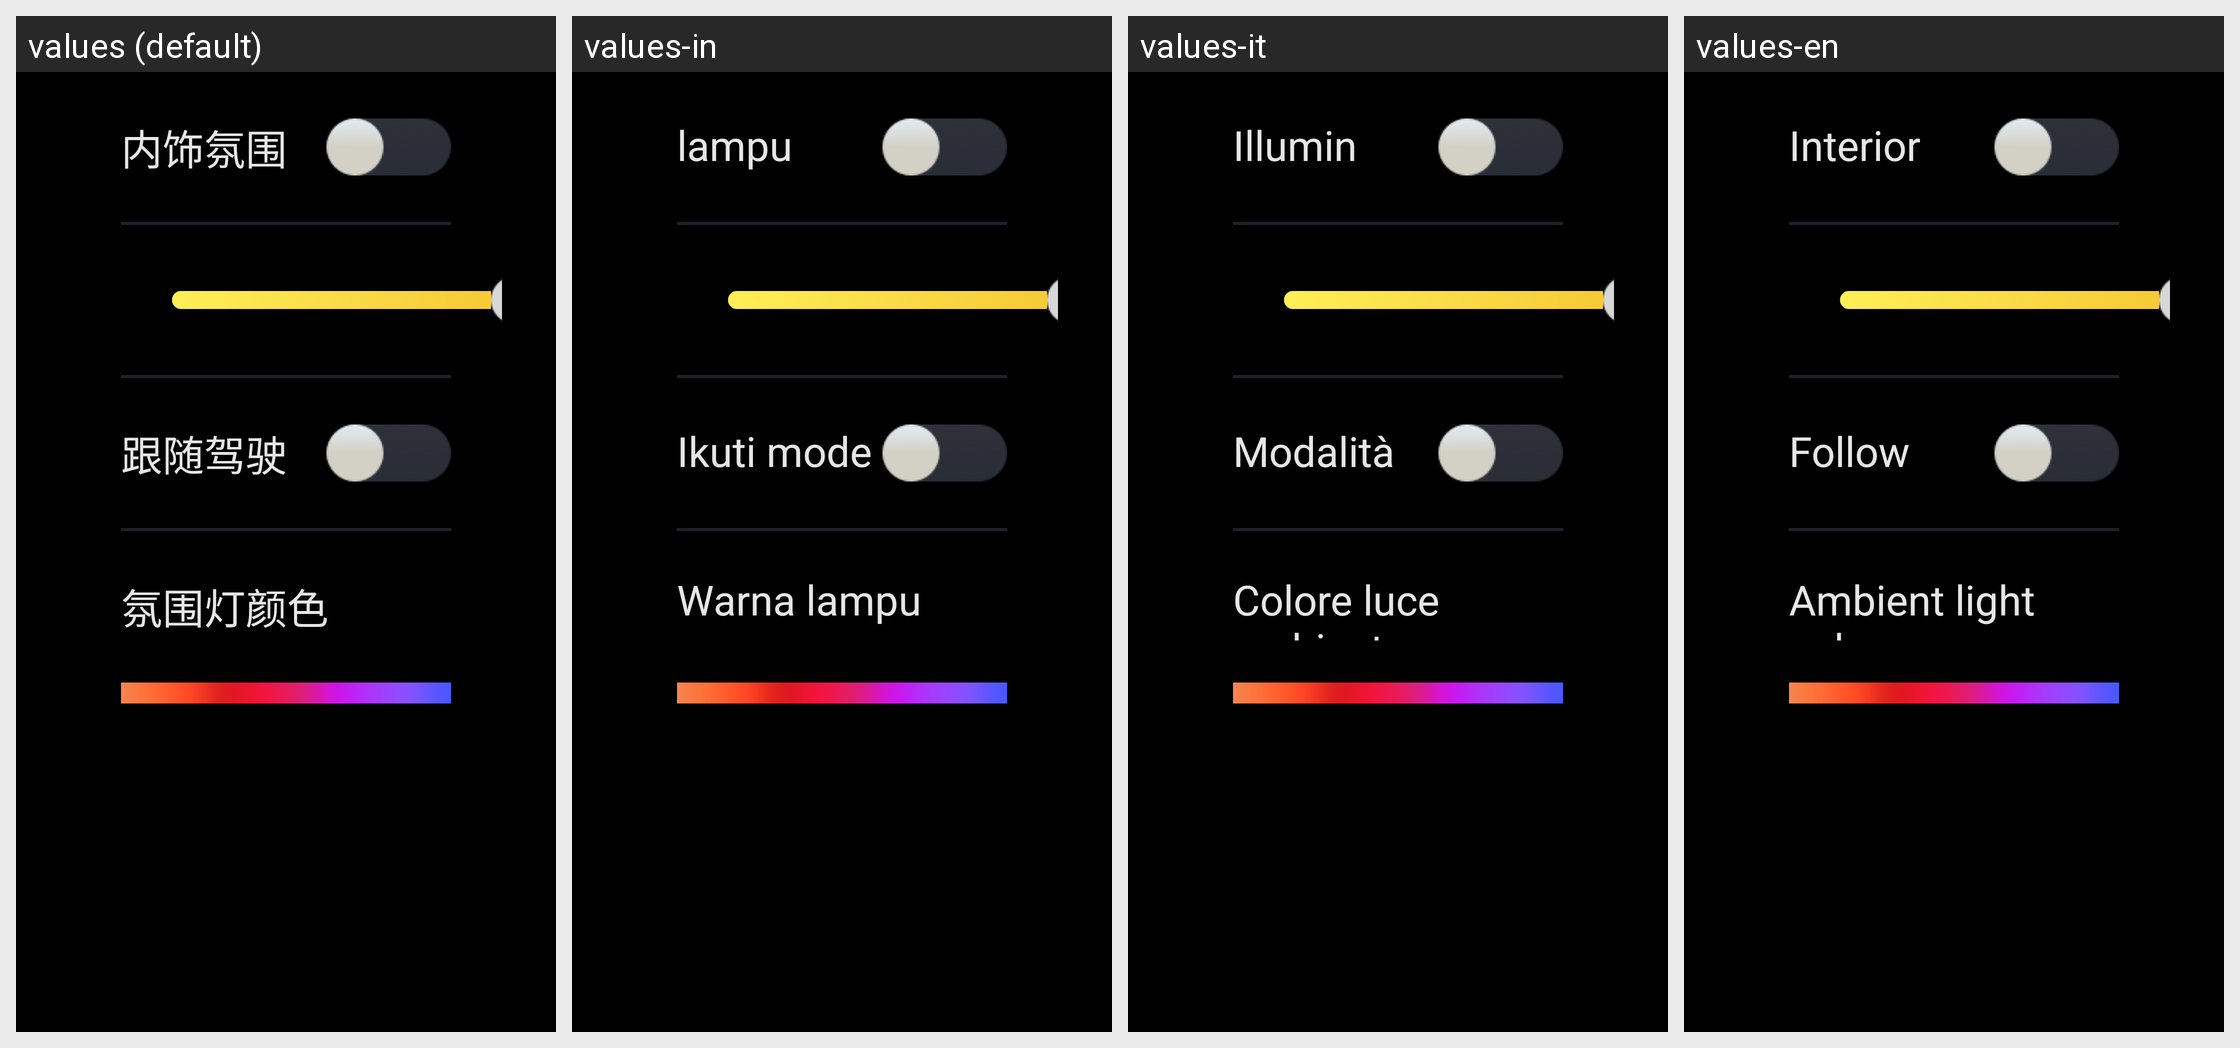

Translations of the strings shown on this Android screen, per locale in the grid:
Android screen res/layout/layout_atmosphere_open_close.xml rendered under 4 locales, left to right: values (default), values-in, values-it, values-en. Device: Nexus 5 (rendered at 1080×1920; each locale shown at half size, 540×960, under a caption strip naming it); theme AppTheme.
Other locales in the repository, not shown: values-ar, values-es, values-ru.
Strings drawn on this screen, with the default value and each locale's value (text and hints the layout hard-codes, and strings that could not be matched under every locale, appear in the picture but are not listed):

vecl_light_atmosphere_inside
  values: 内饰氛围灯
  values-in: lampu suasana interior
  values-it: Illuminazione ambientale interna
  values-en: Interior ambient light

vecl_light_atmosphere_follow_driver_model
  values: 跟随驾驶模式
  values-in: Ikuti mode mengemudi
  values-it: Modalità Inseguimento
  values-en: Follow driving mode

vecl_light_atmosphere_color
  values: 氛围灯颜色
  values-in: Warna lampu suasana
  values-it: Colore luce ambiente
  values-en: Ambient light color
